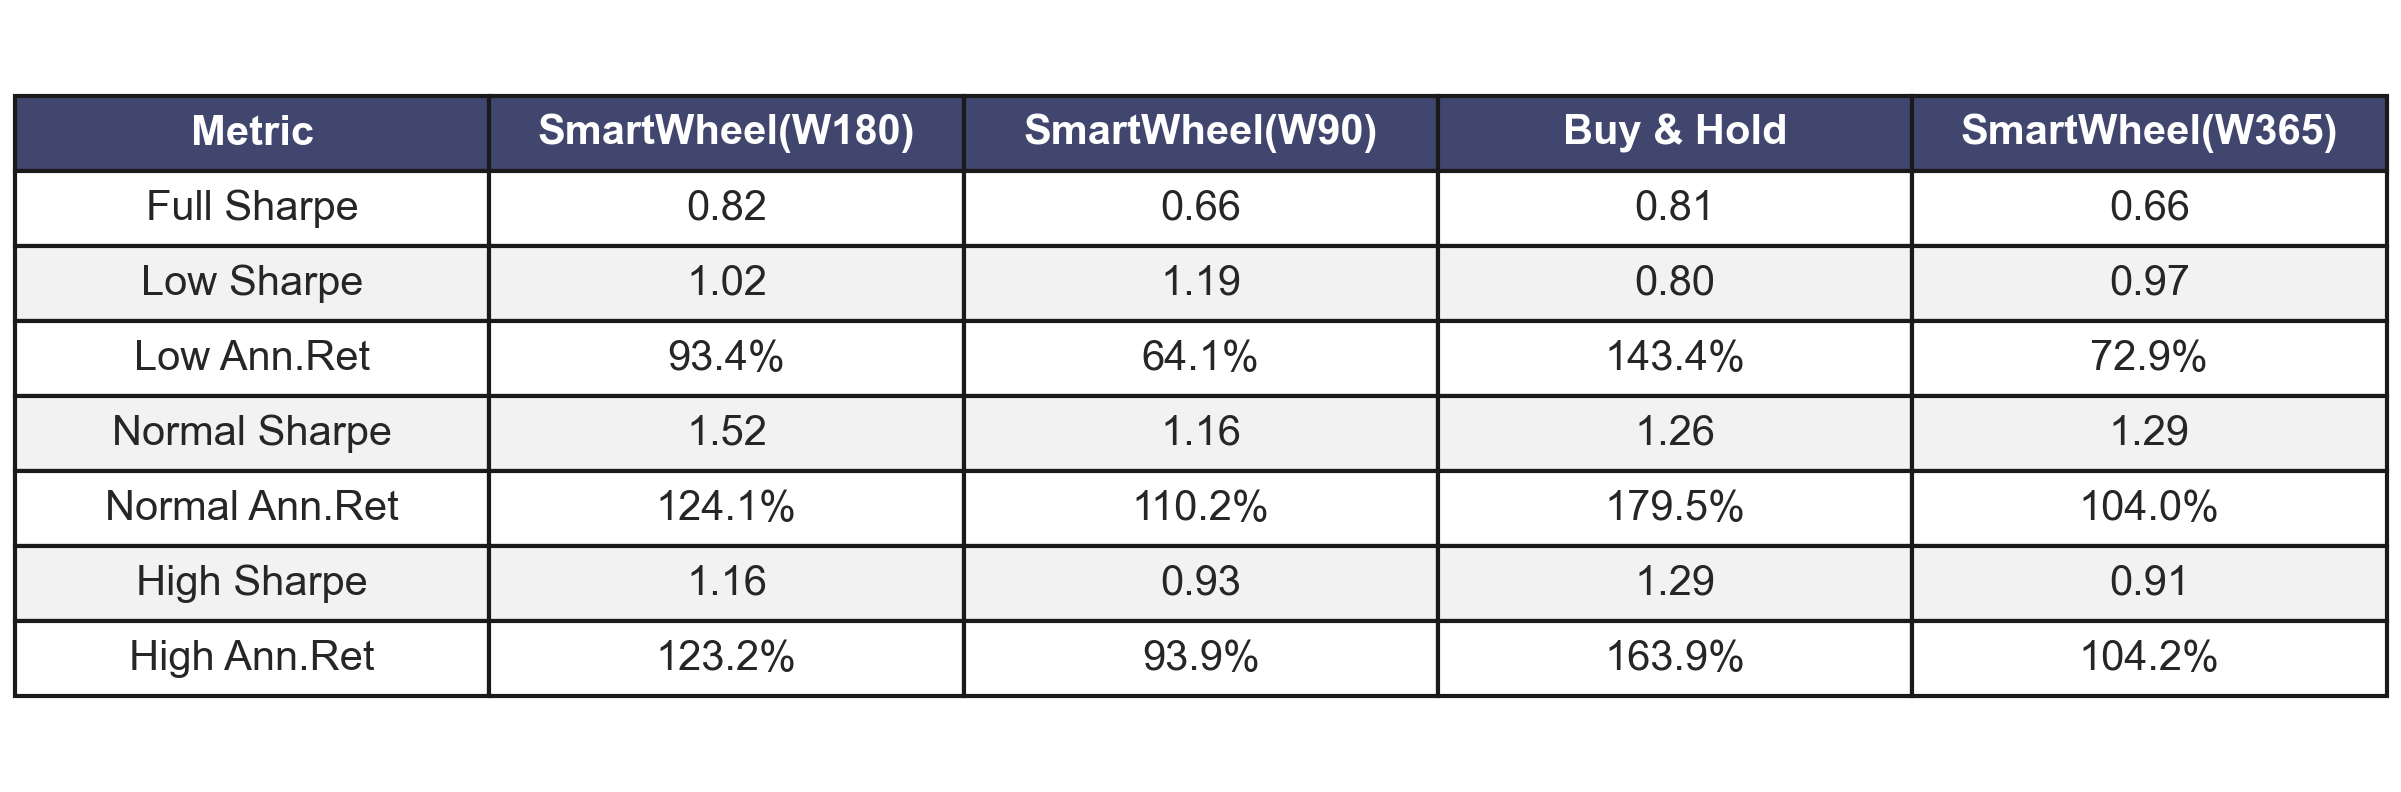

Source data for this figure (header and first rows):
Strategy, Full Sharpe, Low Sharpe, Low Ann.Ret, Normal Sharpe, Normal Ann.Ret, High Sharpe, High Ann.Ret
SmartWheel(W180), 0.82, 1.02, 93.4%, 1.52, 124.1%, 1.16, 123.2%
SmartWheel(W90), 0.66, 1.19, 64.1%, 1.16, 110.2%, 0.93, 93.9%
Buy & Hold, 0.81, 0.80, 143.4%, 1.26, 179.5%, 1.29, 163.9%
SmartWheel(W365), 0.66, 0.97, 72.9%, 1.29, 104.0%, 0.91, 104.2%
